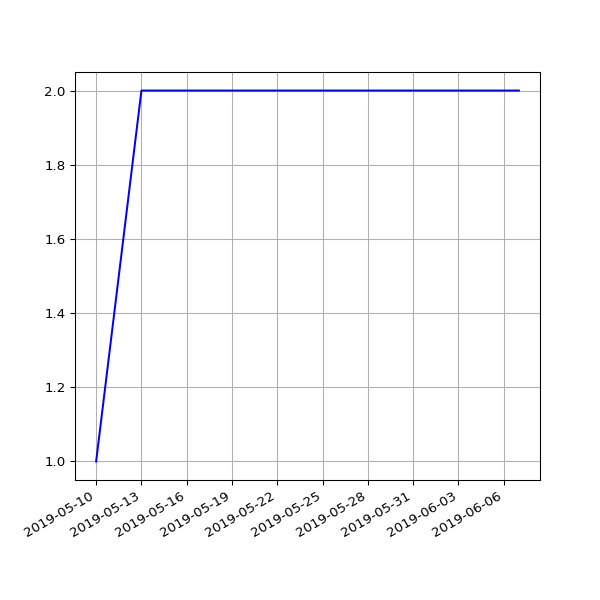

Data behind this chart, as committed beside it:
date, 2.02
2019-05-10 07:10:29 +0100, 1
2019-05-13 07:01:24 +0100, 2
2019-05-16 07:14:22 +0100, 2
2019-05-19 06:46:07 +0100, 2
2019-05-22 07:06:31 +0100, 2
2019-05-25 07:04:15 +0100, 2
2019-06-01 06:56:39 +0100, 2
2019-06-04 06:58:16 +0100, 2
2019-06-07 07:01:51 +0100, 2
